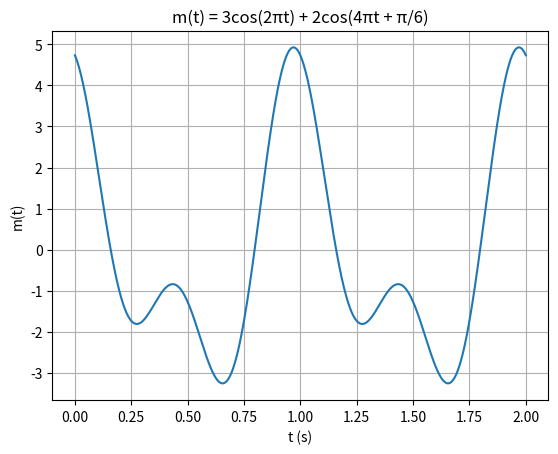

Write the Python code that produced this figure.
"""Plota o sinal modulante m(t) esperado na saída do filtro passa-baixa."""
import matplotlib.pyplot as plt
import numpy as np

# Vetor de tempo
t = np.linspace(0, 2, 1000)

# Sinal modulante
m = 3 * np.cos(2 * np.pi * t) + 2 * np.cos(4 * np.pi * t + np.pi / 6)

# Plot
plt.plot(t, m)
plt.xlabel("t (s)")
plt.ylabel("m(t)")
plt.title("m(t) = 3cos(2πt) + 2cos(4πt + π/6)")
plt.grid(True)
plt.savefig("modulating_signal.png")
plt.show()
